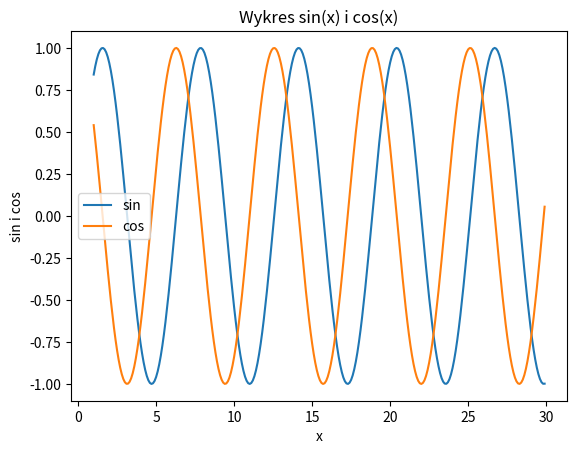

Reproduce this figure in Python.
import matplotlib.pyplot as plt
import numpy as np
x = np.arange(1,30,0.1)
s= np.sin(x)
c=np.cos(x)
plt.plot(x, s,label='sin')
plt.plot(x, c,label='cos')
plt.title("Wykres sin(x) i cos(x)")
plt.xlabel('x')
plt.ylabel('sin i cos')
plt.legend()
plt.show()
